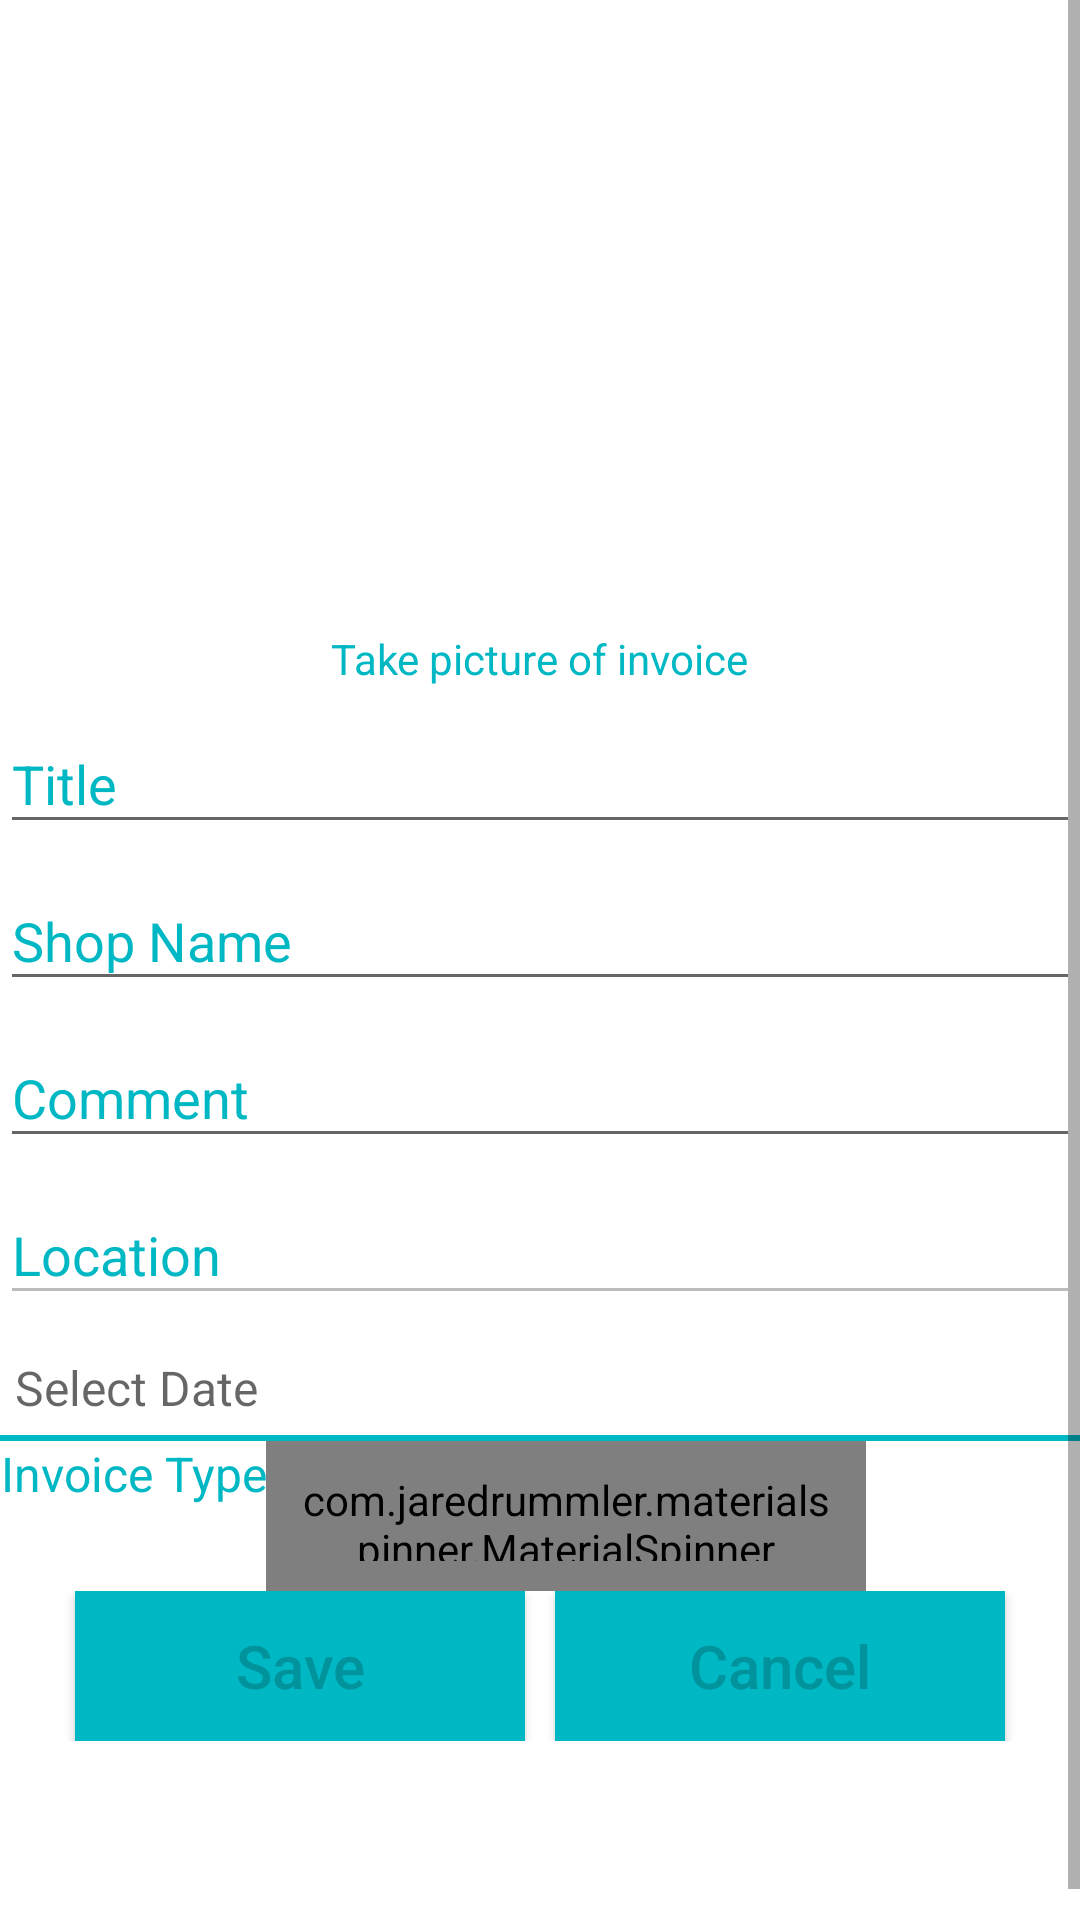

This screen was rendered from an Android layout file. Write that file and the resources it references.
<!-- AndroidManifest.xml: application theme AppTheme -->
<!-- res/layout/fragment_addinvoice.xml -->
<?xml version="1.0" encoding="utf-8"?>
<LinearLayout xmlns:android="http://schemas.android.com/apk/res/android"
    xmlns:app="http://schemas.android.com/apk/res-auto"
    android:layout_width="match_parent"
    android:layout_height="match_parent"
    android:layout_margin="10dp"
    android:background="@color/colorWhite"
    android:orientation="vertical">


    <ScrollView xmlns:android="http://schemas.android.com/apk/res/android"
        xmlns:app="http://schemas.android.com/apk/res-auto"
        android:layout_width="match_parent"
        android:layout_height="wrap_content">

        <LinearLayout xmlns:android="http://schemas.android.com/apk/res/android"
            xmlns:app="http://schemas.android.com/apk/res-auto"
            android:layout_width="match_parent"
            android:layout_height="wrap_content"
            android:orientation="vertical">

            <ImageView
                android:id="@+id/image"
                android:scaleType="fitXY"
                android:layout_width="280dp"
                android:layout_height="200dp"
                android:layout_gravity="center"
                android:layout_marginTop="10dp"
                android:src="@drawable/came" />

            <TextView
                android:id="@+id/takepicture"
                android:layout_width="wrap_content"
                android:layout_height="wrap_content"
                android:layout_gravity="center"
                android:text="Take picture of invoice"
                android:textColor="@color/colorPrimary" />


            <android.support.design.widget.TextInputLayout
                android:layout_width="match_parent"
                android:layout_height="wrap_content"
                android:textColorHint="@color/colorPrimary">

                <EditText
                    android:id="@+id/ettitle"
                    android:layout_width="match_parent"
                    android:layout_height="wrap_content"
                    android:hint="Title" />

            </android.support.design.widget.TextInputLayout>

            <android.support.design.widget.TextInputLayout
                android:layout_width="match_parent"
                android:layout_height="wrap_content"

                android:textColorHint="@color/colorPrimary">

                <EditText
                    android:id="@+id/etshopname"
                    android:layout_width="match_parent"
                    android:layout_height="wrap_content"
                    android:hint="Shop Name" />

            </android.support.design.widget.TextInputLayout>

            <android.support.design.widget.TextInputLayout
                android:layout_width="match_parent"
                android:layout_height="wrap_content"

                android:textColorHint="@color/colorPrimary">

                <EditText
                    android:id="@+id/etcomment"
                    android:layout_width="match_parent"
                    android:layout_height="wrap_content"
                    android:hint="Comment" />

            </android.support.design.widget.TextInputLayout>

            <android.support.design.widget.TextInputLayout
                android:layout_width="match_parent"
                android:layout_height="wrap_content"

                android:textColorHint="@color/colorPrimary">

                <EditText
                    android:id="@+id/etlocation"
                    android:layout_width="match_parent"
                    android:layout_height="wrap_content"
                    android:editable="false"
                    android:enabled="false"
                    android:hint="Location" />

            </android.support.design.widget.TextInputLayout>


            <TextView
                android:id="@+id/etdate"
                android:layout_width="match_parent"
                android:layout_height="40dp"
                android:gravity="bottom"
                android:hint="Select Date"
                android:paddingBottom="5dp"
                android:paddingLeft="5dp"
                android:textColor="@color/colorPrimary"
                android:textSize="16sp" />

            <View
                android:layout_width="match_parent"
                android:layout_height="2dp"
                android:background="@color/colorPrimary"></View>

            <LinearLayout
                android:layout_width="match_parent"
                android:layout_height="wrap_content"
                android:orientation="horizontal">

                <TextView
                    android:layout_width="wrap_content"
                    android:layout_height="wrap_content"
                    android:text="Invoice Type"
                    android:textAlignment="center"
                    android:textColor="@color/colorPrimary"
                    android:textSize="16sp" />

                <com.jaredrummler.materialspinner.MaterialSpinner
                    android:id="@+id/type"
                    android:layout_width="200dp"
                    android:layout_height="50dp"

                    android:hint="Select Invoice"
                    android:padding="10dp"
                    android:textColorHint="@color/colorPrimary"
                    android:textSize="16sp">

                </com.jaredrummler.materialspinner.MaterialSpinner>

            </LinearLayout>

            <LinearLayout
                android:layout_width="match_parent"
                android:layout_height="wrap_content"
                android:layout_gravity="center"
                android:gravity="center"

                android:orientation="horizontal"
                android:paddingBottom="20dp">

                <Button
                    android:id="@+id/save"
                    android:layout_width="150dp"
                    android:layout_height="50dp"
                    android:layout_gravity="center"
                    android:layout_marginRight="10dp"
                    android:background="@color/colorAccent"
                    android:text="Save"
                    android:textAllCaps="false"
                    android:textColor="@color/colorPrimaryDark"
                    android:textSize="20sp" />

                <Button
                    android:id="@+id/reset"
                    android:layout_width="150dp"
                    android:layout_height="50dp"
                    android:layout_gravity="center"
                    android:background="@color/colorAccent"
                    android:text="Cancel"
                    android:textAllCaps="false"
                    android:textColor="@color/colorPrimaryDark"
                    android:textSize="20sp" />

            </LinearLayout>


            <Button
                android:layout_width="150dp"
                android:layout_height="50dp"
                android:layout_gravity="center"
                android:text="Reset"
                android:textAllCaps="false"
                android:textColor="@color/colorPrimaryDark"
                android:textSize="20sp"
                android:visibility="invisible" />


        </LinearLayout>
    </ScrollView>
</LinearLayout>
<!-- resources referenced by this layout -->
<resources>
  <color name="colorAccent">#00b8c4</color>
  <color name="colorPrimary">#00b8c4</color>
  <color name="colorPrimaryDark">#00939c</color>
  <color name="colorWhite">#ffffff</color>
  <style name="AppTheme" parent="Theme.AppCompat.Light.DarkActionBar">
          
          <item name="colorPrimary">@color/colorPrimary</item>
          <item name="colorPrimaryDark">@color/colorPrimaryDark</item>
          <item name="colorAccent">@color/colorAccent</item>
      </style>
</resources>
